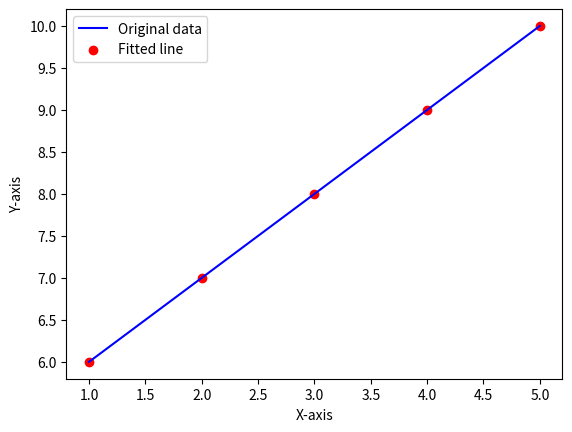

Write the Python code that produced this figure.
x = [1, 2, 3, 4, 5]
y = [6, 7, 8, 9, 10]
x2 = [i * i for i in x]
y2 = [i * i for i in y]
n = len(x)
xy = [x[i] * y[i] for i in range(n)]
sum_x = sum(x)
sum_y = sum(y)
sum_x2 = sum(x2)
sum_y2 = sum(y2)
sum_xy = sum(xy)
b = (n * sum_xy - sum_x * sum_y) / (n * sum_x2 - sum_x * sum_x)
a = (sum_y - b * sum_x) / n
# Y = a + b * sum_x
print("a=", a)
print("b=", b)
# print("Y=", Y)

import matplotlib.pyplot as plt
plt.plot(x,y,label='Original data',color='blue')
plt.scatter(x,y,label='Fitted line',color='red')
plt.xlabel('X-axis')
plt.ylabel('Y-axis')
# plt.grid()
plt.legend()
plt.show()